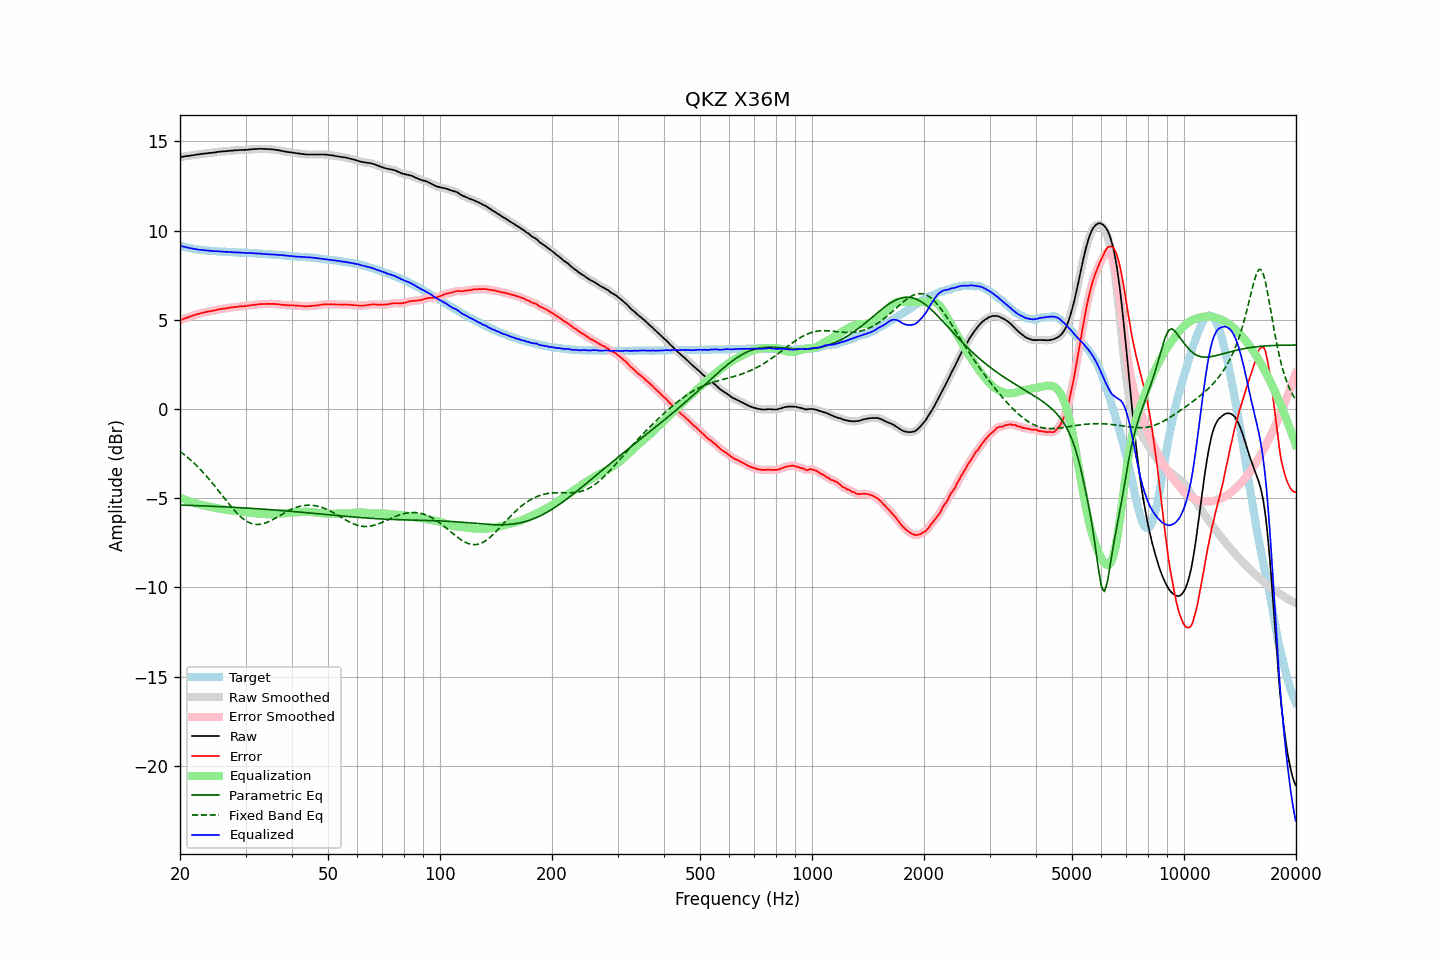

The file beside this chart, header and first rows:
frequency, raw, error, smoothed, error_smoothed, equalization, parametric_eq, fixed_band_eq, equalized_raw, equalized_smoothed, target
20.00, 14.12, 4.97, 14.12, 4.97, -4.97, -5.38, -2.38, 9.16, 9.15, 9.16
20.20, 14.13, 5.01, 14.13, 5.00, -5.00, -5.38, -2.44, 9.13, 9.13, 9.13
20.40, 14.14, 5.04, 14.15, 5.04, -5.04, -5.39, -2.51, 9.10, 9.11, 9.10
20.61, 14.16, 5.08, 14.16, 5.08, -5.08, -5.39, -2.58, 9.09, 9.08, 9.08
20.81, 14.17, 5.11, 14.17, 5.11, -5.11, -5.39, -2.66, 9.06, 9.06, 9.06
21.02, 14.18, 5.14, 14.18, 5.14, -5.14, -5.40, -2.73, 9.04, 9.04, 9.04
21.23, 14.19, 5.17, 14.19, 5.17, -5.17, -5.40, -2.81, 9.02, 9.02, 9.02
21.44, 14.21, 5.21, 14.21, 5.20, -5.21, -5.40, -2.89, 9.01, 9.00, 9.00
21.66, 14.22, 5.24, 14.22, 5.24, -5.24, -5.41, -2.97, 8.98, 8.99, 8.98
21.87, 14.23, 5.26, 14.24, 5.27, -5.27, -5.41, -3.06, 8.97, 8.97, 8.97
22.09, 14.25, 5.30, 14.25, 5.29, -5.29, -5.41, -3.14, 8.96, 8.95, 8.95
22.31, 14.26, 5.32, 14.26, 5.32, -5.32, -5.42, -3.23, 8.94, 8.94, 8.94
22.54, 14.27, 5.34, 14.28, 5.35, -5.35, -5.42, -3.33, 8.92, 8.93, 8.93
22.76, 14.29, 5.37, 14.29, 5.37, -5.37, -5.42, -3.42, 8.92, 8.92, 8.92
22.99, 14.30, 5.39, 14.30, 5.39, -5.39, -5.43, -3.52, 8.91, 8.91, 8.91
23.22, 14.31, 5.41, 14.31, 5.42, -5.41, -5.43, -3.61, 8.90, 8.90, 8.90
23.45, 14.32, 5.44, 14.32, 5.43, -5.43, -5.43, -3.71, 8.89, 8.89, 8.89
23.69, 14.33, 5.46, 14.33, 5.45, -5.45, -5.44, -3.82, 8.88, 8.88, 8.88
23.92, 14.34, 5.47, 14.34, 5.47, -5.47, -5.44, -3.92, 8.87, 8.87, 8.87
24.16, 14.35, 5.49, 14.35, 5.49, -5.49, -5.45, -4.03, 8.86, 8.86, 8.86
24.40, 14.36, 5.50, 14.36, 5.50, -5.50, -5.45, -4.14, 8.86, 8.86, 8.86
24.65, 14.37, 5.52, 14.37, 5.52, -5.52, -5.45, -4.25, 8.85, 8.85, 8.85
24.89, 14.38, 5.53, 14.39, 5.54, -5.54, -5.46, -4.36, 8.84, 8.84, 8.85
25.14, 14.40, 5.56, 14.40, 5.56, -5.56, -5.46, -4.47, 8.84, 8.84, 8.84
25.39, 14.41, 5.58, 14.41, 5.58, -5.57, -5.47, -4.59, 8.84, 8.84, 8.83
25.65, 14.42, 5.59, 14.42, 5.60, -5.59, -5.47, -4.70, 8.83, 8.83, 8.83
25.91, 14.43, 5.61, 14.43, 5.61, -5.61, -5.47, -4.82, 8.82, 8.82, 8.82
26.16, 14.44, 5.63, 14.44, 5.62, -5.62, -5.48, -4.93, 8.82, 8.82, 8.82
26.43, 14.44, 5.63, 14.44, 5.63, -5.64, -5.48, -5.05, 8.80, 8.81, 8.81
26.69, 14.45, 5.65, 14.45, 5.65, -5.65, -5.49, -5.16, 8.80, 8.80, 8.80
26.96, 14.46, 5.66, 14.46, 5.66, -5.66, -5.49, -5.27, 8.80, 8.80, 8.80
27.23, 14.47, 5.68, 14.47, 5.68, -5.68, -5.50, -5.38, 8.80, 8.80, 8.79
27.50, 14.48, 5.69, 14.48, 5.69, -5.69, -5.50, -5.49, 8.79, 8.79, 8.79
27.77, 14.48, 5.69, 14.49, 5.70, -5.70, -5.51, -5.59, 8.78, 8.79, 8.79
28.05, 14.49, 5.71, 14.49, 5.71, -5.71, -5.51, -5.70, 8.78, 8.78, 8.78
28.33, 14.50, 5.73, 14.50, 5.72, -5.72, -5.52, -5.79, 8.78, 8.78, 8.78
28.62, 14.50, 5.73, 14.51, 5.74, -5.73, -5.52, -5.89, 8.77, 8.77, 8.77
28.90, 14.51, 5.75, 14.51, 5.74, -5.74, -5.53, -5.98, 8.77, 8.77, 8.76
29.19, 14.51, 5.75, 14.51, 5.75, -5.75, -5.53, -6.06, 8.76, 8.76, 8.76
29.48, 14.51, 5.75, 14.51, 5.76, -5.76, -5.54, -6.13, 8.75, 8.76, 8.76
29.78, 14.52, 5.76, 14.52, 5.76, -5.77, -5.54, -6.20, 8.75, 8.75, 8.76
30.08, 14.52, 5.77, 14.52, 5.77, -5.78, -5.55, -6.26, 8.74, 8.75, 8.76
30.38, 14.53, 5.79, 14.53, 5.79, -5.79, -5.55, -6.32, 8.74, 8.74, 8.74
30.68, 14.54, 5.80, 14.54, 5.80, -5.80, -5.56, -6.36, 8.74, 8.74, 8.74
30.99, 14.55, 5.81, 14.55, 5.81, -5.81, -5.57, -6.40, 8.74, 8.74, 8.74
31.30, 14.56, 5.82, 14.56, 5.83, -5.82, -5.57, -6.43, 8.74, 8.74, 8.74
31.61, 14.56, 5.84, 14.56, 5.84, -5.84, -5.58, -6.45, 8.73, 8.73, 8.72
31.93, 14.57, 5.85, 14.57, 5.85, -5.85, -5.58, -6.47, 8.72, 8.72, 8.72
32.24, 14.57, 5.85, 14.57, 5.86, -5.86, -5.59, -6.47, 8.71, 8.72, 8.72
32.57, 14.58, 5.87, 14.58, 5.87, -5.87, -5.60, -6.47, 8.72, 8.71, 8.71
32.89, 14.58, 5.88, 14.58, 5.88, -5.87, -5.60, -6.46, 8.71, 8.71, 8.70
33.22, 14.58, 5.88, 14.58, 5.88, -5.88, -5.61, -6.44, 8.70, 8.70, 8.70
33.55, 14.57, 5.88, 14.58, 5.88, -5.88, -5.61, -6.42, 8.69, 8.69, 8.69
33.89, 14.57, 5.89, 14.57, 5.89, -5.89, -5.62, -6.39, 8.68, 8.68, 8.69
34.23, 14.57, 5.89, 14.57, 5.89, -5.89, -5.63, -6.36, 8.68, 8.68, 8.68
34.57, 14.56, 5.89, 14.57, 5.89, -5.89, -5.63, -6.32, 8.67, 8.67, 8.67
34.92, 14.56, 5.89, 14.56, 5.89, -5.89, -5.64, -6.28, 8.67, 8.67, 8.67
35.27, 14.55, 5.89, 14.55, 5.89, -5.89, -5.65, -6.23, 8.66, 8.66, 8.66
35.62, 14.54, 5.89, 14.54, 5.89, -5.89, -5.65, -6.18, 8.65, 8.66, 8.65
35.97, 14.53, 5.88, 14.53, 5.88, -5.88, -5.66, -6.13, 8.65, 8.65, 8.65
... 635 more rows
